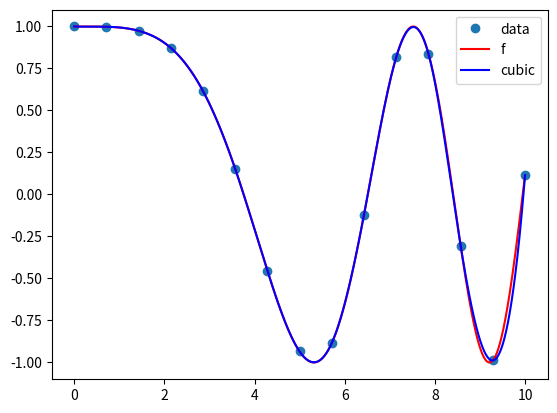

Generate this figure with matplotlib:
#  examples of piece-wise polynomial interpolation

import numpy as np
import matplotlib.pyplot as plt

from scipy.interpolate import interp1d
from scipy.interpolate import CubicSpline
from scipy.interpolate import PchipInterpolator
from scipy.interpolate import UnivariateSpline

#  enter data points
#x = np.array([0, 1.2, 1.9, 2.3, 3.2, 4.1])
#y = np.array([0, 2.2, 1.1, 3.6, 1.1, 5.1])

# data
x = np.linspace(0,10,15)
y = np.cos(-x**2/9.0)

#  points for plotting
xx = np.linspace(0,10,1000)
# for plotting the original function
yy = np.cos(-xx**2/9.0)

# piecewise linear interpolation
#f_lin = interp1d(x,y)

# cubic spline interpolation
f_cub = CubicSpline(x,y)

# compute first derivative of cubic spline
#f_cub=f_cub.derivative()

# shape-preserving cubic interpolation
#f_pchip = PchipInterpolator(x,y)

# compute first derivative of the interpolant
#f_cub = f_pchip.derivative()

# Also cubic interpolation (using a more general function)
#f_uni = UnivariateSpline(x,y,k=3,s=0)

# compute first derivative of the cubic spline
#fd1 = f_uni.derivative()


plt.plot(x,y, 'o',xx, yy,'-r',xx,f_cub(xx),'-b')
plt.legend(['data','f','cubic'])
plt.show()